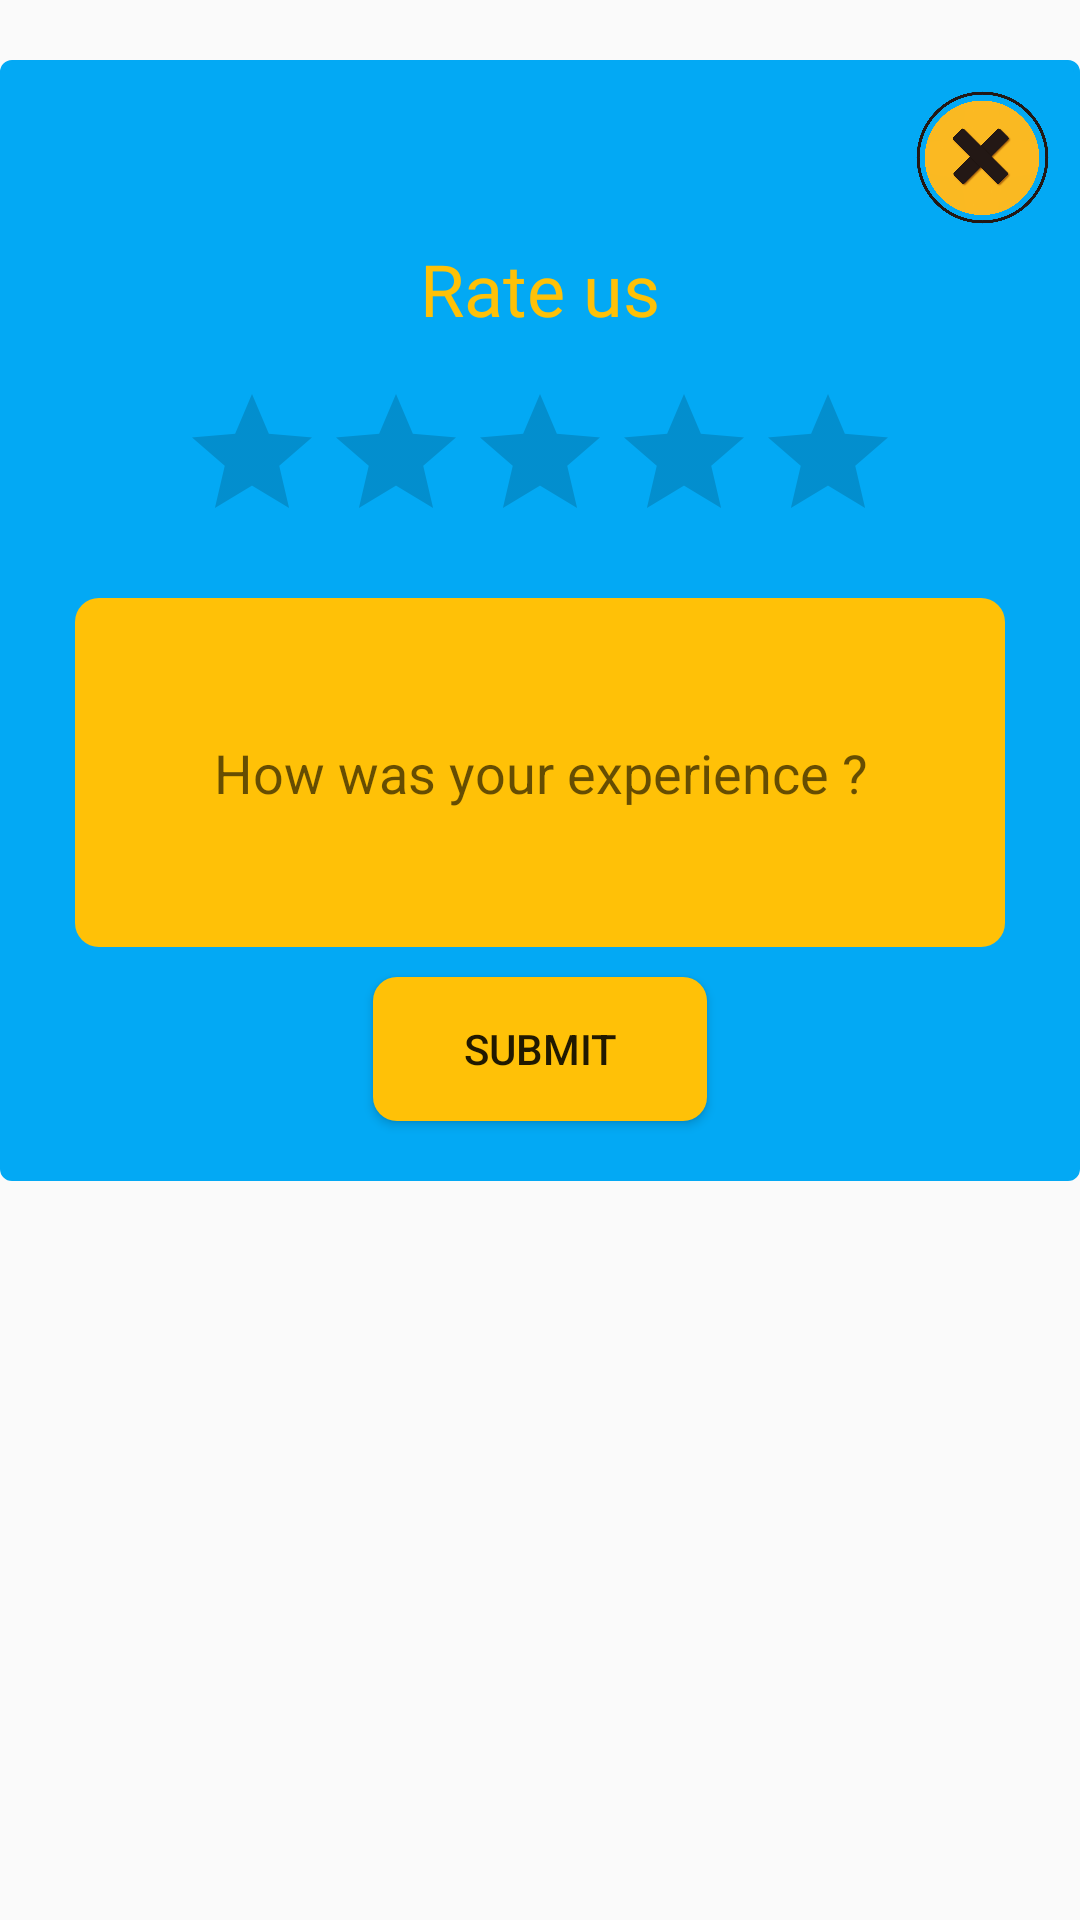

Produce the Android XML layout that renders to this screen, including the resource entries it uses.
<!-- AndroidManifest.xml: application theme AppTheme -->
<!-- res/layout/userfeedback.xml -->
<?xml version="1.0" encoding="utf-8"?>
<RelativeLayout xmlns:android="http://schemas.android.com/apk/res/android"
    xmlns:app="http://schemas.android.com/apk/res-auto"
    android:layout_width="match_parent"
    android:layout_height="wrap_content"
    android:layout_gravity="center_horizontal"
    android:layout_marginStart="15dp"
    android:layout_marginEnd="15dp">

    <LinearLayout
        android:layout_width="match_parent"
        android:layout_height="wrap_content"
        android:layout_centerHorizontal="true"
        android:layout_marginTop="20dp"
        android:background="@drawable/linearlayoutdesign"
        android:orientation="vertical">


        <ImageView
            android:id="@+id/backButton"
            android:layout_width="55dp"
            android:layout_height="55dp"
            android:layout_gravity="right"
            app:srcCompat="@drawable/backbutton" />

        <TextView
            android:id="@+id/textView5"
            android:layout_width="wrap_content"
            android:layout_height="wrap_content"
            android:layout_gravity="center"
            android:fontFamily="@font/luckiest_guy"
            android:gravity="center"
            android:text="Rate us"
            android:textColor="@color/textBackground"
            android:textSize="24sp" />


        <RatingBar
            android:id="@+id/rating_bar"
            android:layout_width="wrap_content"
            android:layout_height="wrap_content"
            android:layout_gravity="center"
            android:layout_marginLeft="20dp"
            android:layout_marginTop="15dp"
            android:layout_marginRight="20dp"
            android:layout_marginBottom="10dp"
            android:progressTint="@color/DetailsYellow"
            android:stepSize="1" />

        <EditText
            android:id="@+id/takingUserFeedback"
            android:layout_width="match_parent"
            android:layout_height="wrap_content"
            android:layout_gravity="center"
            android:layout_marginLeft="20dp"
            android:layout_marginTop="5dp"
            android:layout_marginRight="20dp"
            android:background="@drawable/startbutton"
            android:ems="10"
            android:gravity="center"
            android:hint="How was your experience ?"
            android:inputType="textMultiLine"
            android:lines="5"
            android:paddingLeft="20dp"
            android:paddingRight="20dp"
            android:textColor="@color/DetailsBlack"
            android:textSize="18sp" />


        <Button
            android:id="@+id/submitRating"
            android:layout_width="wrap_content"
            android:layout_height="wrap_content"
            android:layout_gravity="center"
            android:layout_marginTop="10dp"
            android:layout_marginBottom="15dp"
            android:background="@drawable/startbutton"
            android:paddingLeft="30dp"
            android:paddingRight="30dp"
            android:text="Submit" />

    </LinearLayout>

</RelativeLayout>
<!-- resources referenced by this layout -->
<resources>
  <color name="DetailsBlack">#101920</color>
  <color name="DetailsYellow">#ffe715</color>
  <color name="textBackground">#FFC107</color>
  <!-- drawable backbutton: png bitmap (drawable, 70751 bytes) -->
  <!-- drawable linearlayoutdesign (drawable) -->
  <shape
      xmlns:android="http://schemas.android.com/apk/res/android"
      android:shape="rectangle"
      >
  
      <solid
          android:color="#03A9F4" >
      </solid>
  
      <stroke
          android:width="2dp"
          android:color="#03A9F4" >
      </stroke>
  
      <padding
          android:left="5dp"
          android:top="5dp"
          android:right="5dp"
          android:bottom="5dp"    >
      </padding>
  
      <corners
          android:radius="3dp"   >
      </corners>
  
  
  
  </shape>
  <!-- drawable startbutton (drawable) -->
  <?xml version="1.0" encoding="utf-8"?>
  <shape xmlns:android="http://schemas.android.com/apk/res/android"
      >
  
      <corners android:radius="8dp" />
  
      <padding
          android:bottom="4dp"
          android:left="4dp"
          android:right="4dp"
          android:top="4dp" />
  
      <gradient android:startColor="#FFC107"
          android:endColor="#FFC107"
          />
  
  </shape>
  <style name="AppTheme" parent="Theme.AppCompat.Light.DarkActionBar">
          
          <item name="colorPrimary">@color/TransparentWhite</item>
          <item name="colorPrimaryDark">#463E3F</item>
          <item name="colorAccent">#FFE87C</item>
          <item name="windowActionBar">false</item>
          <item name="windowNoTitle">true</item>
          <item name="android:windowFullscreen">true</item>
  
  
      </style>
  <color name="TransparentWhite">#CCCCCC</color>
</resources>
